Dataset: original (GitHub, mabustillo14/Proyecto-IA). Classes: arandelas, clavos, tornillos, tuercas.

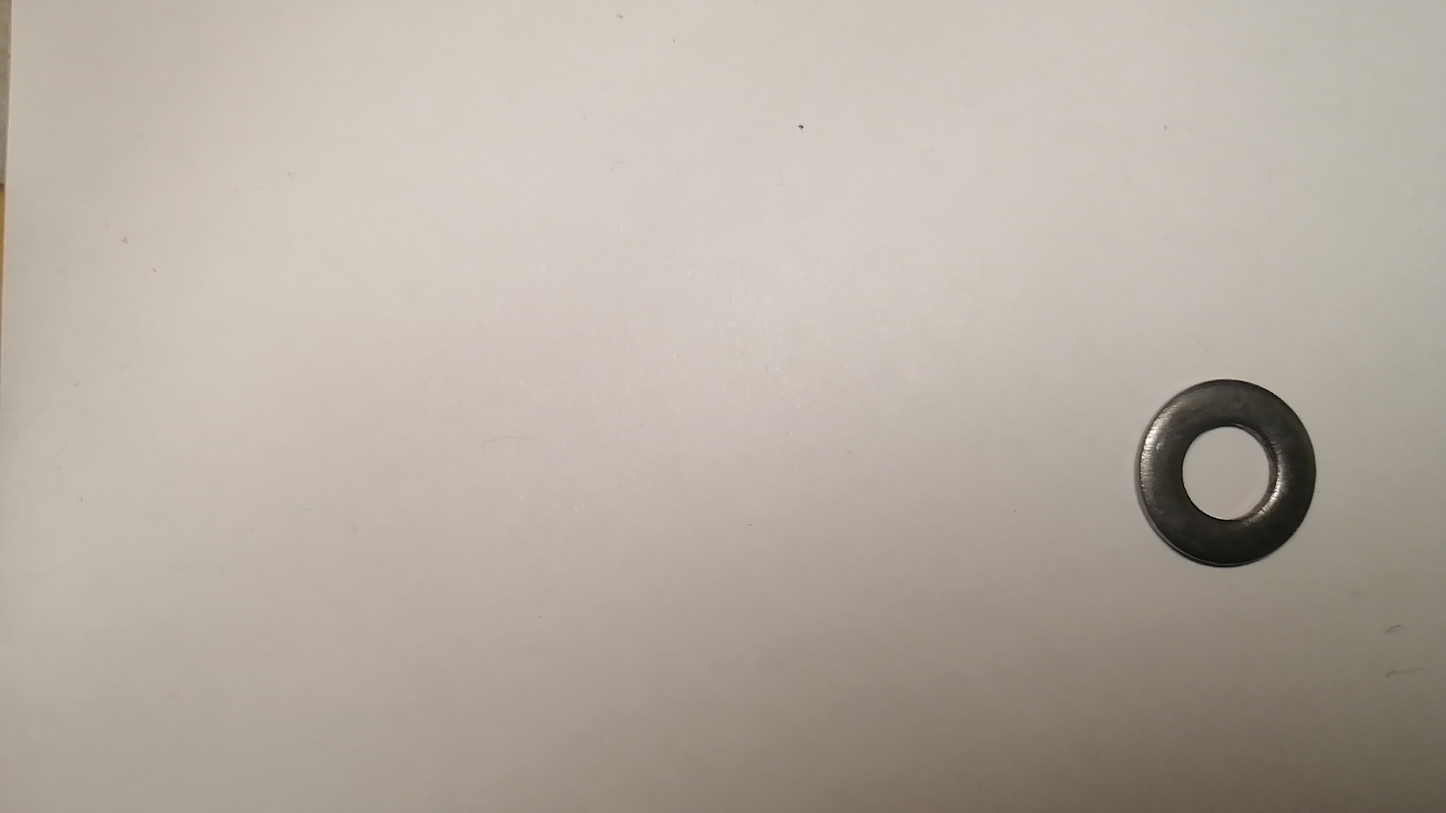
Label: arandelas

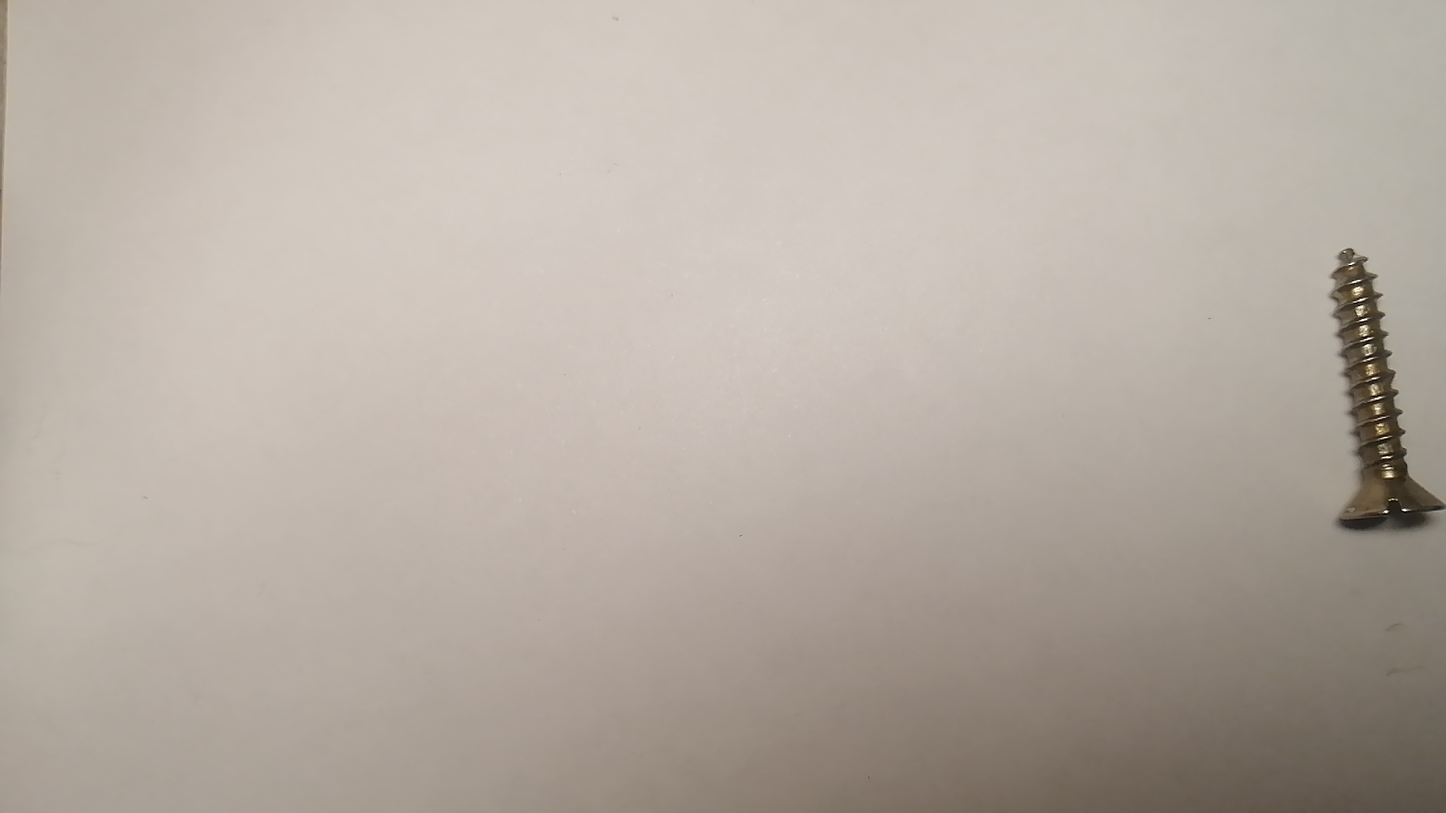
Label: tornillos

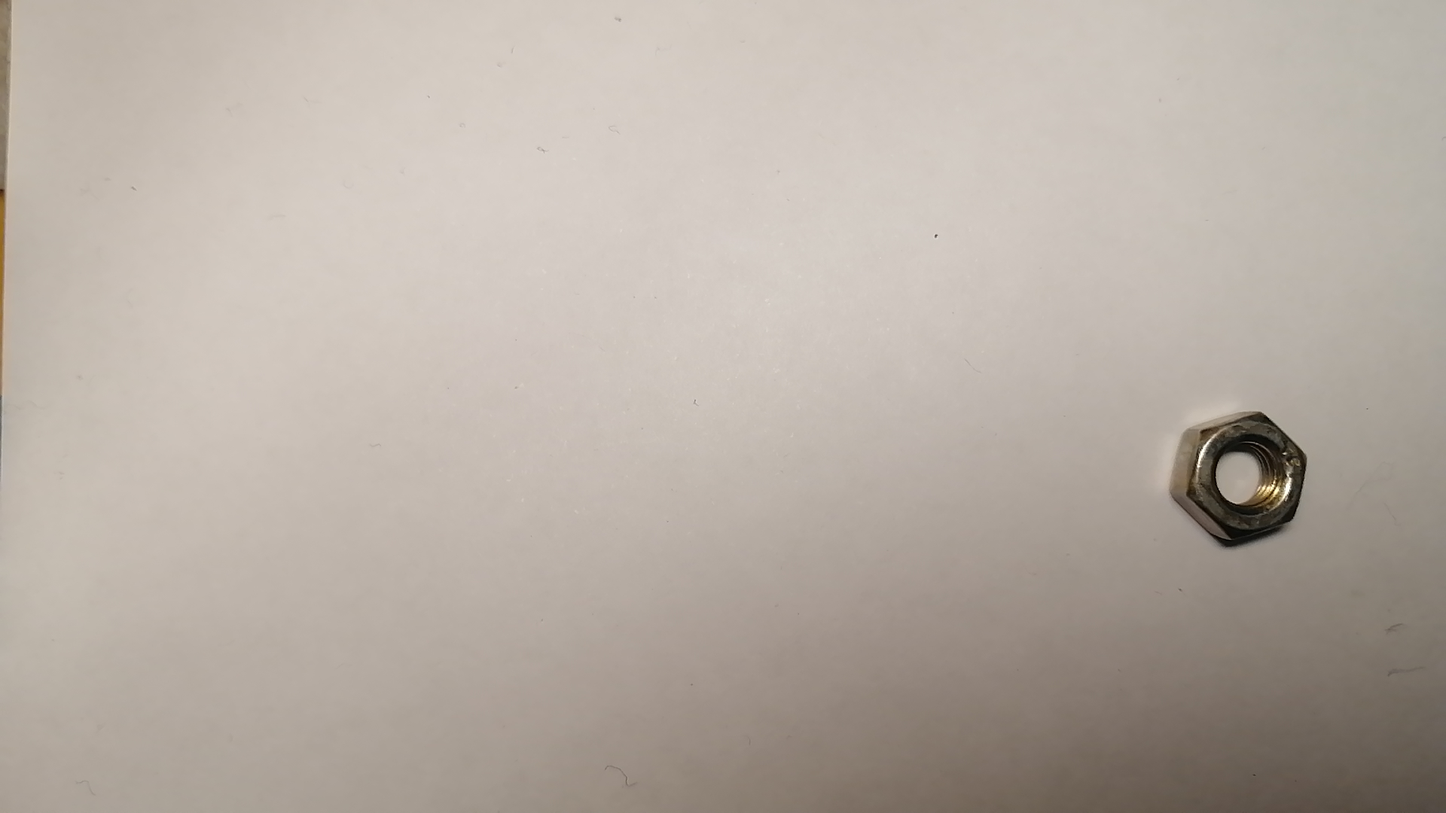
Label: tuercas

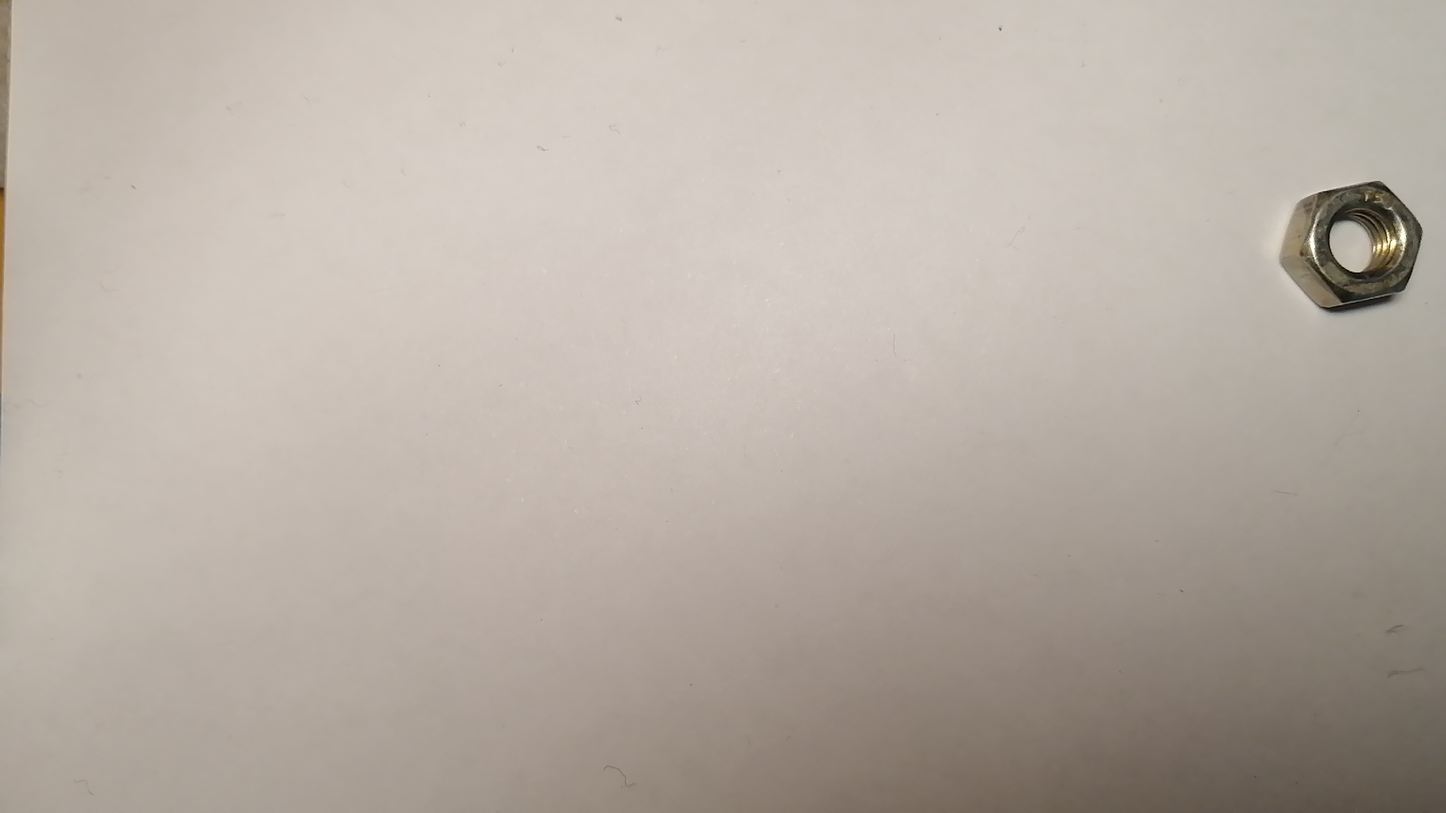
Label: tuercas

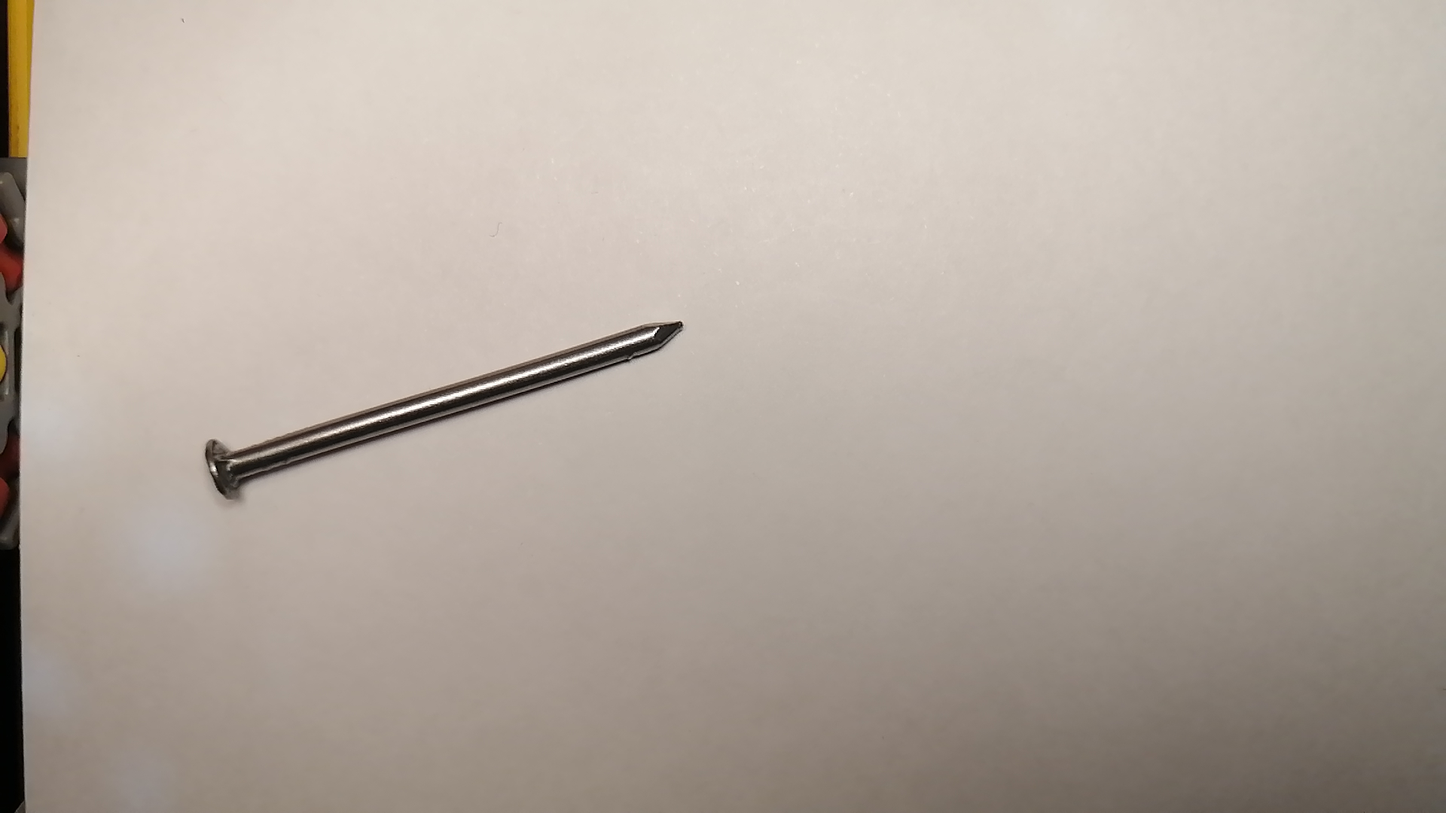
Label: clavos

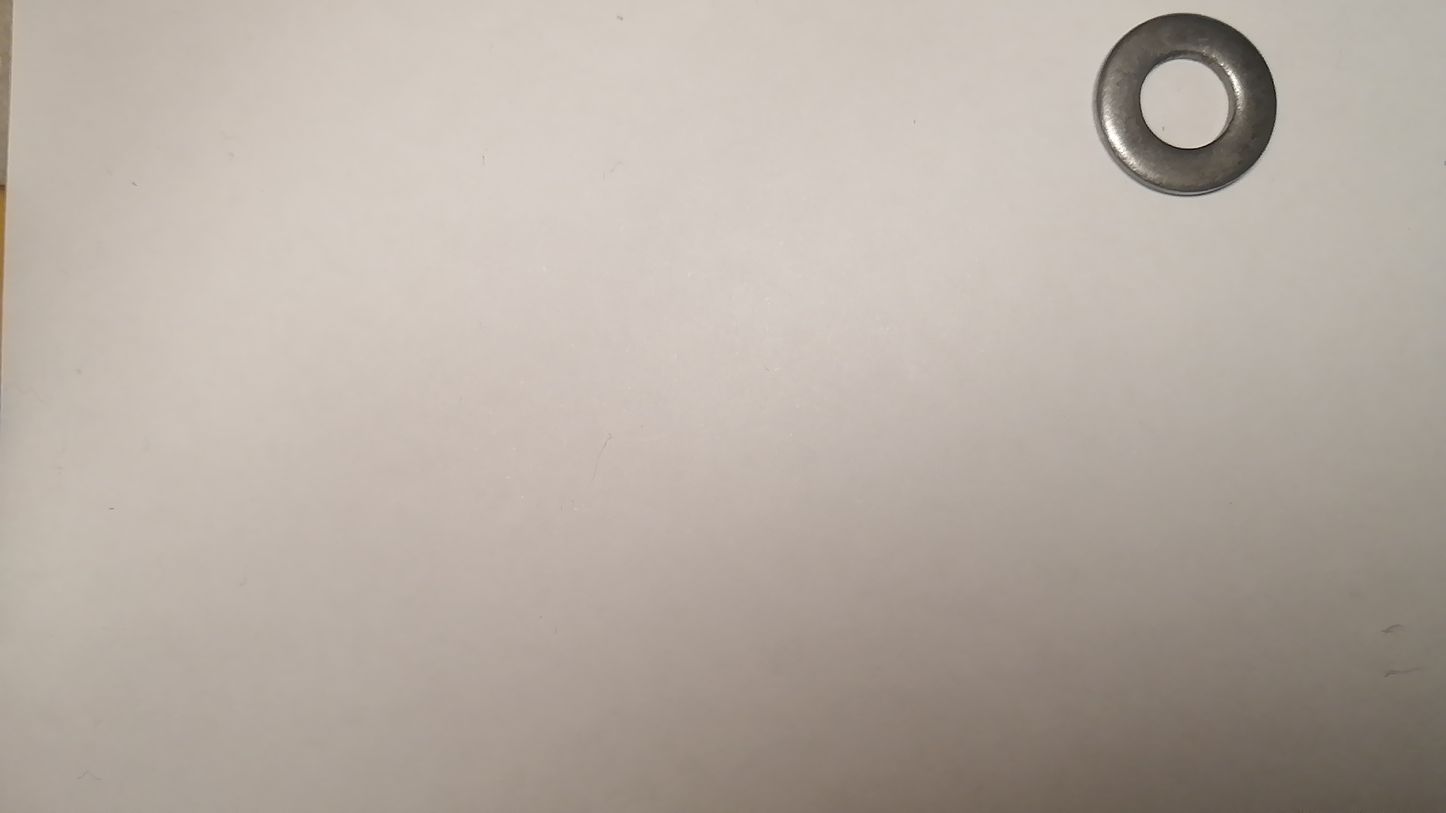
Label: arandelas
